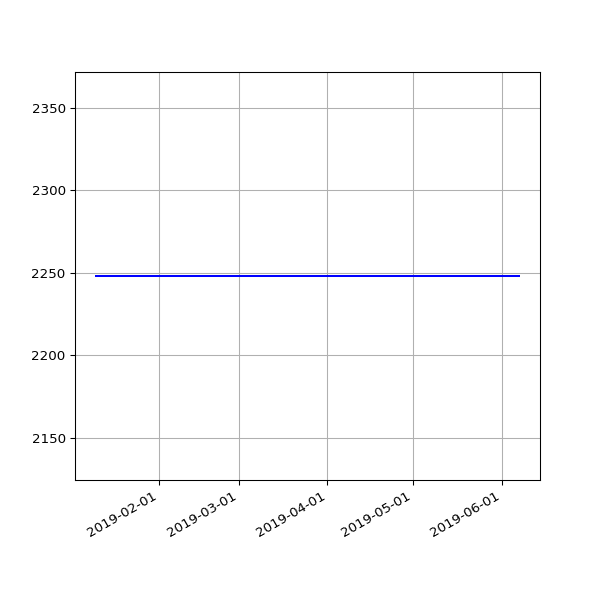

The data file committed next to this chart (first rows):
date, value
2019-01-10 07:00:20 +0000, 2248
2019-01-13 06:51:08 +0000, 2248
2019-01-16 06:18:52 +0000, 2248
2019-01-25 06:27:52 +0000, 2248
2019-01-28 06:20:04 +0000, 2248
2019-02-01 06:43:11 +0000, 2248
2019-02-04 06:46:59 +0000, 2248
2019-02-07 06:28:15 +0000, 2248
2019-02-10 07:01:57 +0000, 2248
2019-02-13 06:35:54 +0000, 2248
2019-02-19 07:05:30 +0000, 2248
2019-02-22 06:55:53 +0000, 2248
2019-02-25 06:38:05 +0000, 2248
2019-03-01 06:43:32 +0000, 2248
2019-03-04 07:01:27 +0000, 2248
2019-03-07 07:15:07 +0000, 2248
2019-03-10 06:41:23 +0000, 2248
2019-03-13 06:35:04 +0000, 2248
2019-03-16 06:34:51 +0000, 2248
2019-03-19 06:42:23 +0000, 2248
2019-03-22 06:58:13 +0000, 2248
2019-03-25 06:50:58 +0000, 2248
2019-03-28 07:47:59 +0000, 2248
2019-04-01 07:40:45 +0100, 2248
2019-04-04 06:42:25 +0100, 2248
2019-04-07 06:51:48 +0100, 2248
2019-04-10 06:56:15 +0100, 2248
2019-04-16 11:24:05 +0100, 2248
2019-04-19 07:16:50 +0100, 2248
2019-04-22 07:00:26 +0100, 2248
2019-05-01 07:20:31 +0100, 2248
2019-05-04 07:15:27 +0100, 2248
2019-05-07 07:29:37 +0100, 2248
2019-05-10 07:10:29 +0100, 2248
2019-05-13 07:01:24 +0100, 2248
2019-05-16 07:14:22 +0100, 2248
2019-05-19 06:46:07 +0100, 2248
2019-05-22 07:06:31 +0100, 2248
2019-05-25 07:04:15 +0100, 2248
2019-06-01 06:56:39 +0100, 2248
2019-06-04 06:58:16 +0100, 2248
2019-06-07 07:01:51 +0100, 2248
